Run: headless pygame with SDL's dummy video driver; simulated clock (each Clock.tick advances the game by its frame time, no real sleeping); random seed 0; keys injected as events and as key.get_pressed() state; no mouse input.
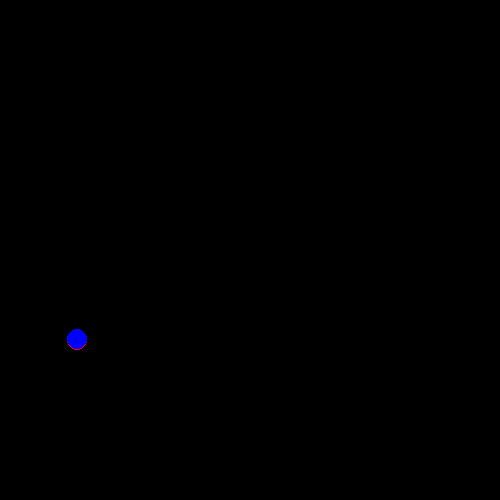
Frame 1 of 3 · flips 1–60 · no input
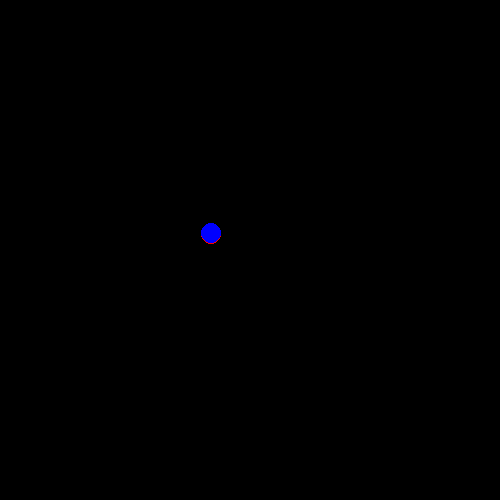
Frame 2 of 3 · flips 61–180 · tapped SPACE, RETURN · held RIGHT (→), D
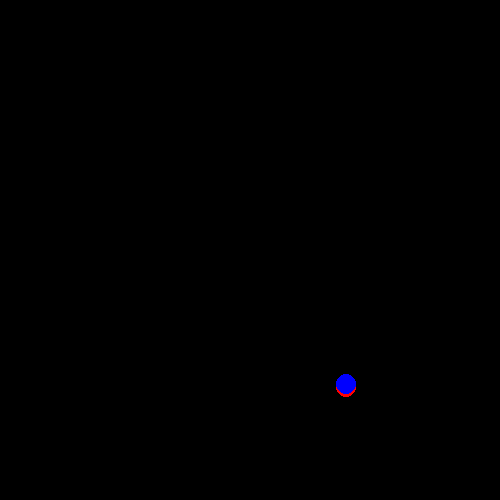
Frame 3 of 3 · flips 181–300 · held DOWN (↓), S

The pygame program that drew these frames:

import pygame

screen = pygame.display.set_mode((500, 500))
clock = pygame.time.Clock()

r = 10

pos = pygame.Vector2(0, 500 - 2 * r)
g = pygame.Vector2(0, 70)


class Ball:
    def __init__(self, pos: pygame.Vector2, color: str) -> None:
        self.pos = pos.copy()
        self.surf = pygame.Surface((2 * r, 2 * r), pygame.SRCALPHA)
        pygame.draw.circle(self.surf, color, (r, r), r)

        self.velocity = pygame.Vector2(70, -190)

    def update_ghast(self, dt: float) -> None:
        self.velocity += g * dt
        self.pos += self.velocity * dt

    def update_andrew(self, dt: float) -> None:
        self.pos += self.velocity * dt + 1 / 2 * g * dt ** 2
        self.velocity += g * dt

    def draw(self, screen: pygame.Surface) -> None:
        if self.pos.y > 500:
            self.velocity.y = -abs(self.v)
        screen.blit(self.surf, self.pos)


ghast_ball = Ball(pos, "red")
andrew_ball = Ball(pos, "blue")

running = True
while running:
    dt = clock.tick() / 1000
    for event in pygame.event.get():
        if event.type == pygame.QUIT:
            running = False

    ghast_ball.update_ghast(dt)
    andrew_ball.update_andrew(dt)

    screen.fill("black")
    ghast_ball.draw(screen)
    andrew_ball.draw(screen)
    pygame.display.flip()

    pygame.display.set_caption(str(andrew_ball.pos - ghast_ball.pos))
